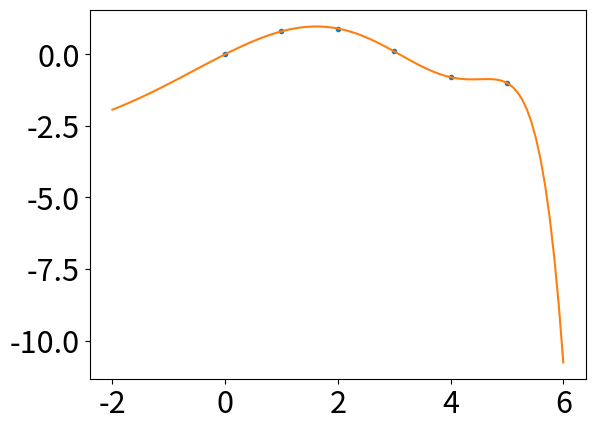

Source code (Python):
import numpy as np
import matplotlib.pyplot as plt
import math

# Základní velikost písma
plt.rcParams.update({'font.size': 22})

# Triviální příklad: jedna křivka
def example1():
    x = np.array([0.0, 1.0, 2.0, 3.0,  4.0,  5.0])
    y = np.array([0.0, 0.8, 0.9, 0.1, -0.8, -1.0])
    z = np.polyfit(x, y, 10)
    p = np.poly1d(z)
    xp = np.linspace(-2, 6, 100)
    plt.plot(x, y, '.')
    plt.plot(xp, p(xp))
    plt.show()

example1()